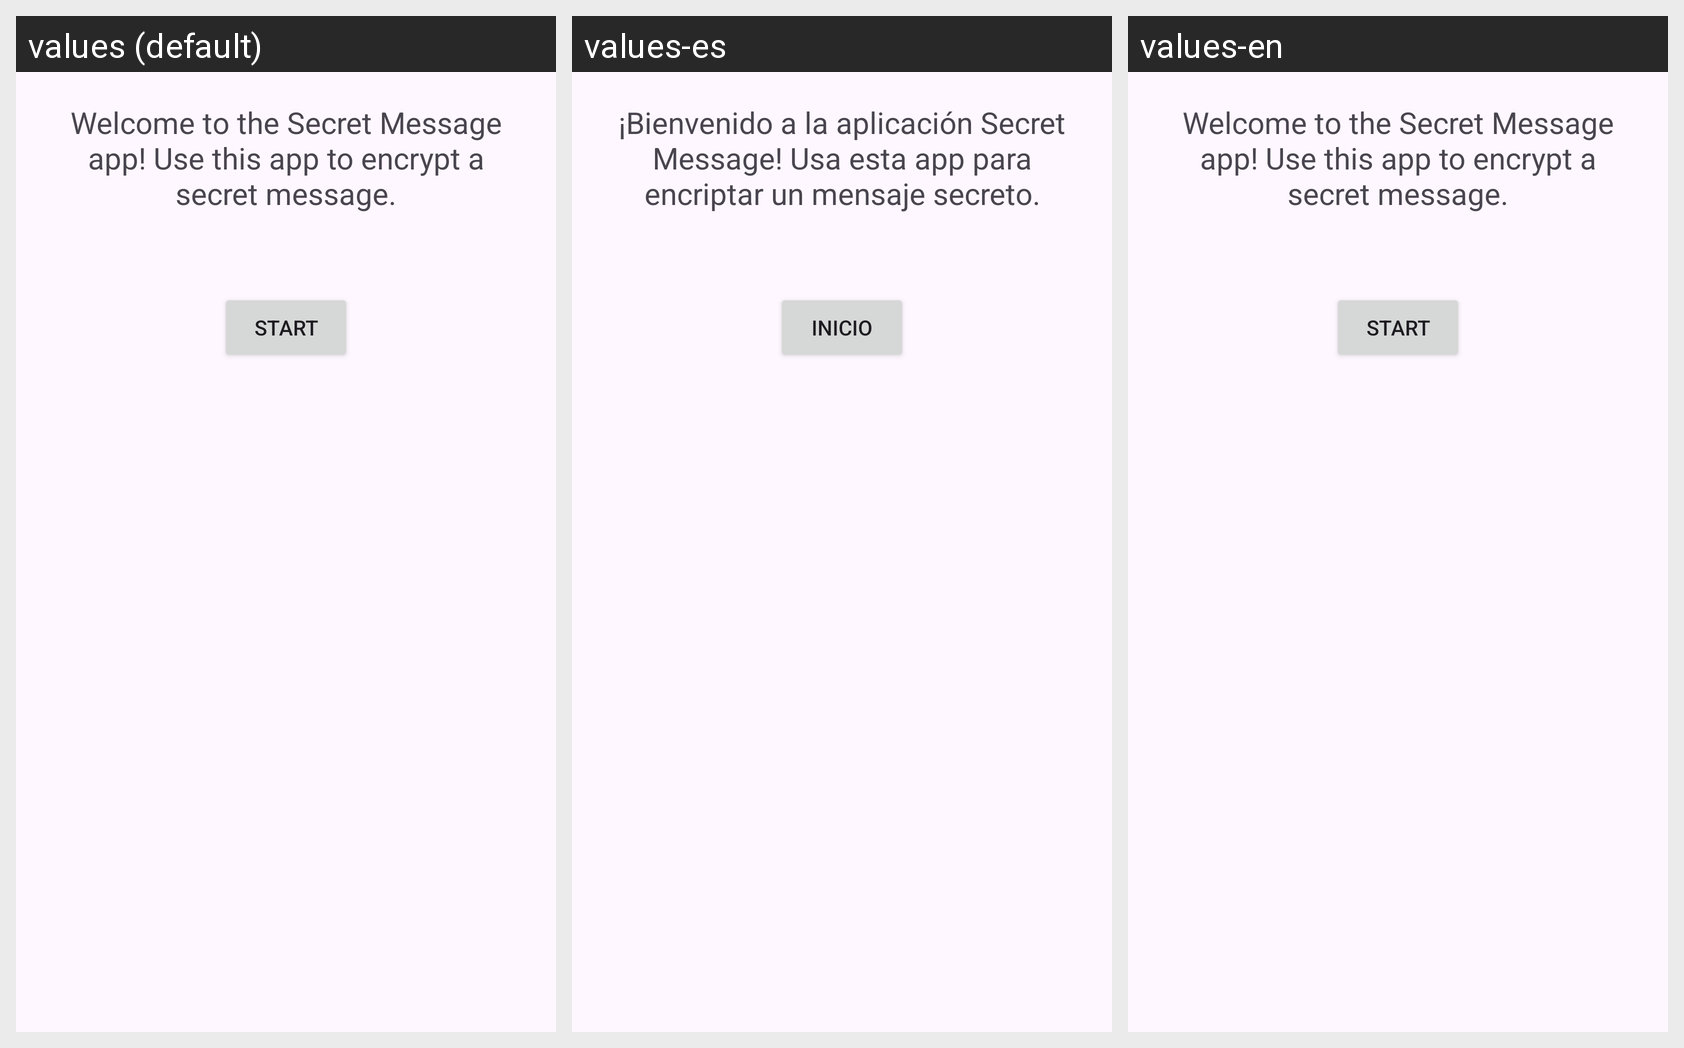

For this localized Android screen grid, give each drawn string resource with its value in every locale shown.
Android screen res/layout/fragment_welcome.xml rendered under 3 locales, left to right: values (default), values-es, values-en. Device: Nexus 5 (rendered at 1080×1920; each locale shown at half size, 540×960, under a caption strip naming it); theme Theme.UD03_1_SecretApp.
Strings drawn on this screen, with the default value and each locale's value (text and hints the layout hard-codes, and strings that could not be matched under every locale, appear in the picture but are not listed):

welcome_text
  values: Welcome to the Secret Message app! Use this app to encrypt a secret message.
  values-es: ¡Bienvenido a la aplicación Secret Message! Usa esta app para encriptar un mensaje secreto.
  values-en: Welcome to the Secret Message app! Use this app to encrypt a secret message.

start
  values: Start
  values-es: Inicio
  values-en: Start
